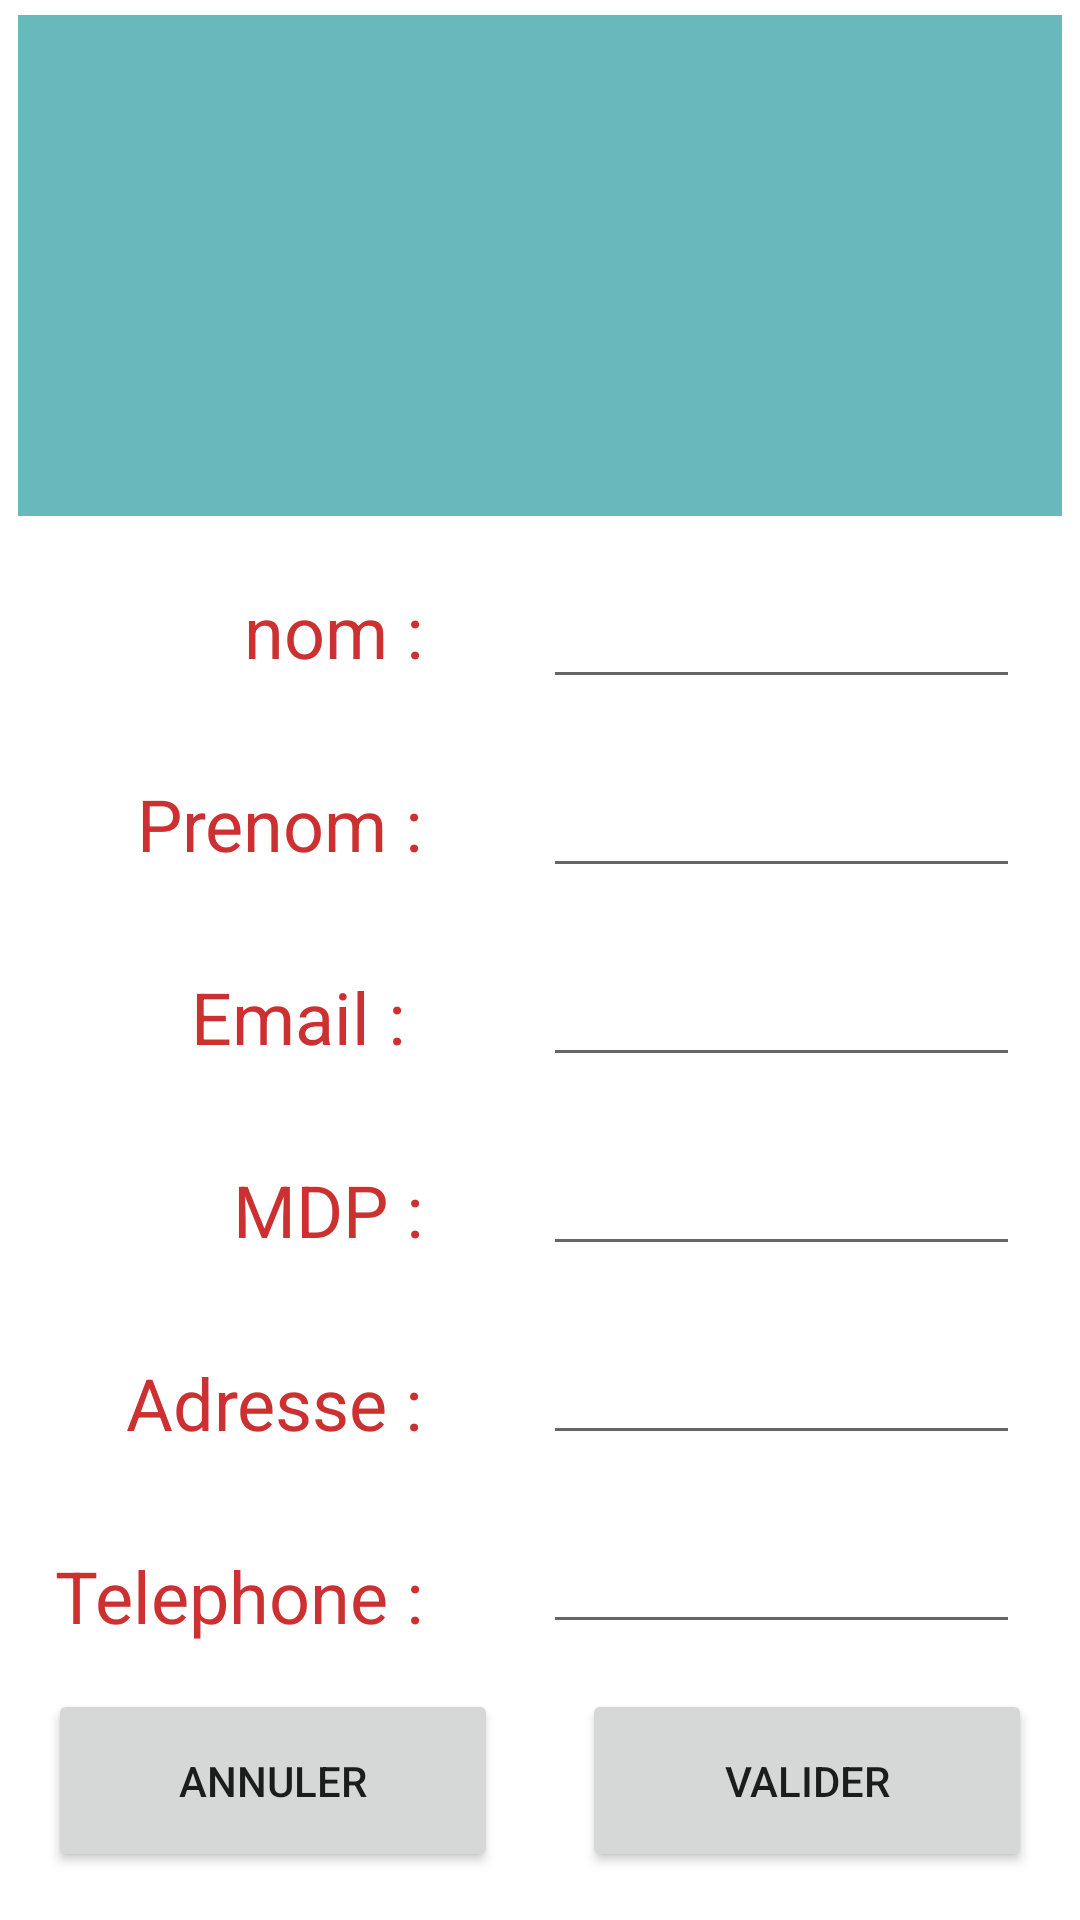

The Android layout XML behind this screen, and the referenced resources:
<!-- AndroidManifest.xml: application theme Theme.MyPrais2024_SIO2A -->
<!-- res/layout/activity_profile.xml -->
<?xml version="1.0" encoding="utf-8"?>

<androidx.constraintlayout.widget.ConstraintLayout xmlns:android="http://schemas.android.com/apk/res/android"
    xmlns:app="http://schemas.android.com/apk/res-auto"
    xmlns:tools="http://schemas.android.com/tools"
    android:layout_width="match_parent"
    android:layout_height="match_parent"
    tools:context=".Profile">

    <ImageView
        android:id="@+id/imageView6"
        android:layout_width="348dp"
        android:layout_height="167dp"
        android:layout_marginBottom="468dp"
        android:background="#97008A8F"
        app:layout_constraintBottom_toBottomOf="parent"
        app:layout_constraintEnd_toEndOf="parent"
        app:layout_constraintStart_toStartOf="parent"
        app:srcCompat="@drawable/logo" />

    <TextView
        android:id="@+id/textView"
        android:layout_width="wrap_content"
        android:layout_height="wrap_content"
        android:layout_marginEnd="40dp"
        android:layout_marginBottom="32dp"
        android:text="nom :"
        android:textColor="#CC3030"
        android:textSize="24sp"
        app:layout_constraintBottom_toTopOf="@+id/textView4"
        app:layout_constraintEnd_toStartOf="@+id/idNom" />

    <EditText
        android:id="@+id/idNom"
        android:layout_width="159dp"
        android:layout_height="43dp"
        android:layout_marginEnd="20dp"
        android:layout_marginBottom="20dp"
        android:ems="10"
        android:inputType="textPersonName"
        app:layout_constraintBottom_toTopOf="@+id/idPrenom"
        app:layout_constraintEnd_toEndOf="parent" />

    <EditText
        android:id="@+id/idPrenom"
        android:layout_width="159dp"
        android:layout_height="43dp"
        android:layout_marginEnd="20dp"
        android:layout_marginBottom="20dp"
        android:ems="10"
        android:inputType="textPersonName"
        app:layout_constraintBottom_toTopOf="@+id/idMail"
        app:layout_constraintEnd_toEndOf="parent" />

    <TextView
        android:id="@+id/textView4"
        android:layout_width="wrap_content"
        android:layout_height="wrap_content"
        android:layout_marginEnd="40dp"
        android:layout_marginBottom="32dp"
        android:text="Prenom :"
        android:textColor="#CC3030"
        android:textSize="24sp"
        app:layout_constraintBottom_toTopOf="@+id/textView5"
        app:layout_constraintEnd_toStartOf="@+id/idPrenom" />

    <TextView
        android:id="@+id/textView5"
        android:layout_width="wrap_content"
        android:layout_height="wrap_content"
        android:layout_marginEnd="40dp"
        android:layout_marginBottom="32dp"
        android:text="Email : "
        android:textColor="#CC3030"
        android:textSize="24sp"
        app:layout_constraintBottom_toTopOf="@+id/textView6"
        app:layout_constraintEnd_toStartOf="@+id/idMail" />

    <EditText
        android:id="@+id/idMail"
        android:layout_width="159dp"
        android:layout_height="43dp"
        android:layout_marginEnd="20dp"
        android:layout_marginBottom="20dp"
        android:ems="10"
        android:inputType="textPersonName"
        app:layout_constraintBottom_toTopOf="@+id/idMdp"
        app:layout_constraintEnd_toEndOf="parent" />

    <TextView
        android:id="@+id/textView6"
        android:layout_width="wrap_content"
        android:layout_height="wrap_content"
        android:layout_marginEnd="40dp"
        android:layout_marginBottom="32dp"
        android:text="MDP :"
        android:textColor="#CC3030"
        android:textSize="24sp"
        app:layout_constraintBottom_toTopOf="@+id/textView7"
        app:layout_constraintEnd_toStartOf="@+id/idMdp" />

    <EditText
        android:id="@+id/idMdp"
        android:layout_width="159dp"
        android:layout_height="43dp"
        android:layout_marginEnd="20dp"
        android:layout_marginBottom="20dp"
        android:ems="10"
        android:inputType="textPersonName"
        app:layout_constraintBottom_toTopOf="@+id/idAdresse"
        app:layout_constraintEnd_toEndOf="parent" />

    <TextView
        android:id="@+id/textView7"
        android:layout_width="wrap_content"
        android:layout_height="wrap_content"
        android:layout_marginEnd="40dp"
        android:layout_marginBottom="32dp"
        android:text="Adresse :"
        android:textColor="#CC3030"
        android:textSize="24sp"
        app:layout_constraintBottom_toTopOf="@+id/textView8"
        app:layout_constraintEnd_toStartOf="@+id/idAdresse" />

    <EditText
        android:id="@+id/idAdresse"
        android:layout_width="159dp"
        android:layout_height="43dp"
        android:layout_marginEnd="20dp"
        android:layout_marginBottom="20dp"
        android:ems="10"
        android:inputType="textPersonName"
        app:layout_constraintBottom_toTopOf="@+id/idTel"
        app:layout_constraintEnd_toEndOf="parent" />

    <TextView
        android:id="@+id/textView8"
        android:layout_width="wrap_content"
        android:layout_height="wrap_content"
        android:layout_marginEnd="40dp"
        android:layout_marginBottom="15dp"
        android:text="Telephone :"
        android:textColor="#CC3030"
        android:textSize="24sp"
        app:layout_constraintBottom_toTopOf="@+id/idAnnuler"
        app:layout_constraintEnd_toStartOf="@+id/idTel" />

    <EditText
        android:id="@+id/idTel"
        android:layout_width="159dp"
        android:layout_height="43dp"
        android:layout_marginEnd="20dp"
        android:layout_marginBottom="15dp"
        android:ems="10"
        android:inputType="phone"
        app:layout_constraintBottom_toTopOf="@+id/idValider"
        app:layout_constraintEnd_toEndOf="parent" />

    <Button
        android:id="@+id/idAnnuler"
        android:layout_width="150dp"
        android:layout_height="61dp"
        android:layout_marginStart="16dp"
        android:layout_marginBottom="16dp"
        android:text="Annuler"
        app:layout_constraintBottom_toBottomOf="parent"
        app:layout_constraintStart_toStartOf="parent" />

    <Button
        android:id="@+id/idValider"
        android:layout_width="150dp"
        android:layout_height="61dp"
        android:layout_marginEnd="16dp"
        android:layout_marginBottom="16dp"
        android:text="Valider"
        app:layout_constraintBottom_toBottomOf="parent"
        app:layout_constraintEnd_toEndOf="parent" />
</androidx.constraintlayout.widget.ConstraintLayout>
<!-- resources referenced by this layout -->
<resources>
  <style name="Theme.MyPrais2024_SIO2A" parent="Theme.MaterialComponents.DayNight.DarkActionBar">
          
          <item name="colorPrimary">@color/purple_500</item>
          <item name="colorPrimaryVariant">@color/purple_700</item>
          <item name="colorOnPrimary">@color/white</item>
          
          <item name="colorSecondary">@color/teal_200</item>
          <item name="colorSecondaryVariant">@color/teal_700</item>
          <item name="colorOnSecondary">@color/black</item>
          
          <item name="android:statusBarColor" tools:targetApi="l">?attr/colorPrimaryVariant</item>
          
      </style>
  <!-- not gathered from this repository: default colours our renderer supplied (Android Studio template values) -->
  <color name="purple_500">#FF6200EE</color>
  <color name="purple_700">#FF3700B3</color>
  <color name="teal_200">#FF03DAC5</color>
  <color name="teal_700">#FF018786</color>
  <color name="black">#FF000000</color>
  <color name="white">#FFFFFFFF</color>
</resources>
